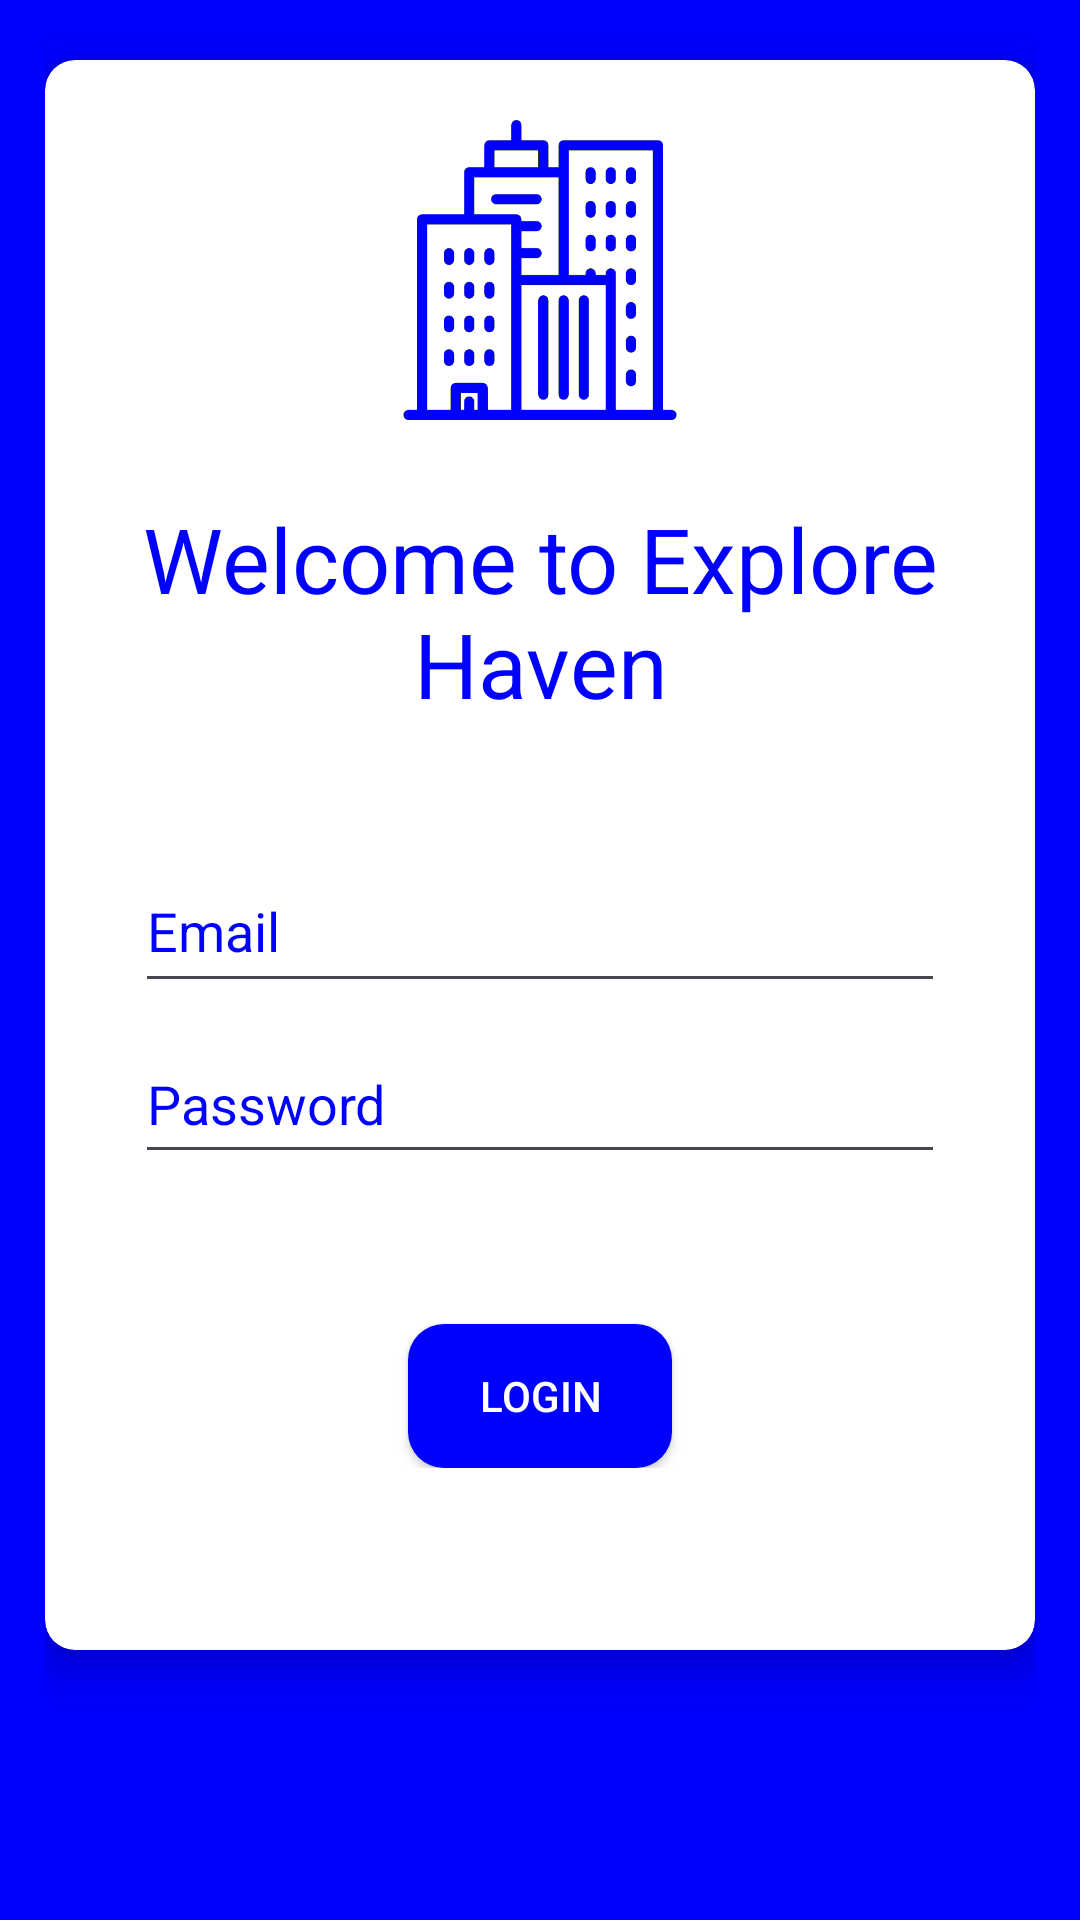

The Android layout XML behind this screen, and the referenced resources:
<!-- AndroidManifest.xml: application theme Theme.ExploreHaven -->
<!-- res/layout/activity_login.xml -->
<?xml version="1.0" encoding="utf-8"?>
<LinearLayout xmlns:android="http://schemas.android.com/apk/res/android"
    xmlns:app="http://schemas.android.com/apk/res-auto"
    xmlns:tools="http://schemas.android.com/tools"
    android:layout_width="match_parent"
    android:layout_height="match_parent"
    tools:context=".LoginActivity"
    android:background="#0000FF"
    android:orientation="vertical"
    android:paddingLeft="15dp"
    android:paddingRight="15dp">
    <androidx.cardview.widget.CardView
        android:layout_width="wrap_content"
        android:layout_height="530dp"
        android:layout_marginTop="20dp"
        android:layout_gravity="center"
        app:cardCornerRadius="10dp"
        app:cardElevation="8dp"
        app:cardBackgroundColor="@color/white"
        android:paddingBottom="30dp"
        >
        <LinearLayout
            android:layout_width="wrap_content"
            android:layout_height="wrap_content"
            android:orientation="vertical"
            android:layout_marginTop="20dp">
            <LinearLayout
                android:layout_width="wrap_content"
                android:layout_height="wrap_content"
                android:layout_gravity="center">

                <ImageView
                    android:layout_width="100dp"
                    android:layout_height="100dp"
                    android:src="@drawable/blueicon"
                    />
            </LinearLayout>
            <LinearLayout
                android:id="@+id/linearLayout"
                android:layout_width="wrap_content"
                android:layout_height="wrap_content">

                <TextView
                    android:layout_marginTop="20dp"
                    android:id="@+id/textView2"
                    android:layout_width="wrap_content"
                    android:layout_height="wrap_content"
                    android:gravity="center"
                    android:padding="6dp"
                    android:text="Welcome to Explore Haven"
                    android:textColor="#0000FF"
                    android:textSize="30dp" />
            </LinearLayout>

            <LinearLayout
                android:id="@+id/some"
                android:layout_width="match_parent"
                android:layout_height="wrap_content"
                android:orientation="vertical"
                android:layout_marginTop="8dp">

                <EditText
                    android:id="@+id/emailETVLogin"
                    android:layout_width="270dp"
                    android:layout_height="51dp"
                    android:layout_marginTop="28dp"
                    android:layout_weight="1"
                    android:ems="10"
                    android:hint="Email"
                    android:inputType="text"
                    android:text=""
                    android:textColor="@color/blue"
                    android:textColorHint="#0000FF"
                    android:layout_gravity="center"
                    />

                <EditText
                    android:id="@+id/passwordETVLogin"
                    android:layout_width="270dp"
                    android:layout_gravity="center"
                    android:layout_marginTop="7dp"
                    android:layout_height="50dp"
                    android:layout_weight="1"
                    android:hint="Password"
                    android:text=""
                    android:textColor="@color/blue"
                    android:textColorHint="#0000FF" />

                <Button
                    android:layout_marginTop="50dp"
                    android:id="@+id/loginButtonLogin"
                    android:layout_width="wrap_content"
                    android:layout_height="wrap_content"
                    android:padding="10dp"
                    android:background="@drawable/button"
                    android:text="Login"
                    android:textColor="@color/white"
                    android:layout_gravity="center"/>
            </LinearLayout>
            <LinearLayout
                android:layout_width="wrap_content"
                android:layout_height="wrap_content"
                android:layout_gravity="center"
                android:layout_marginTop="10dp">
                <TextView
                    android:id="@+id/registerTV"
                    android:layout_width="wrap_content"
                    android:layout_height="wrap_content"
                    android:text="Not Already Registered? Click Here!"
                    android:textColor="@color/white"
                    android:textSize="18dp"/>
            </LinearLayout>
        </LinearLayout>


    </androidx.cardview.widget.CardView>


</LinearLayout>
<!-- resources referenced by this layout -->
<resources>
  <color name="blue">#0000FF</color>
  <color name="white">#FFFFFFFF</color>
  <!-- drawable blueicon: png bitmap (drawable, 8576 bytes) -->
  <!-- drawable button (drawable) -->
  <?xml version="1.0" encoding="utf-8"?>
  <shape xmlns:android="http://schemas.android.com/apk/res/android">
      <solid android:color="#0000FF" />
      <corners android:radius="12dp" />
  </shape>
  <style name="Theme.ExploreHaven" parent="Base.Theme.ExploreHaven" />
  <style name="Base.Theme.ExploreHaven" parent="Theme.Material3.DayNight.NoActionBar">
          
          
      </style>
</resources>
